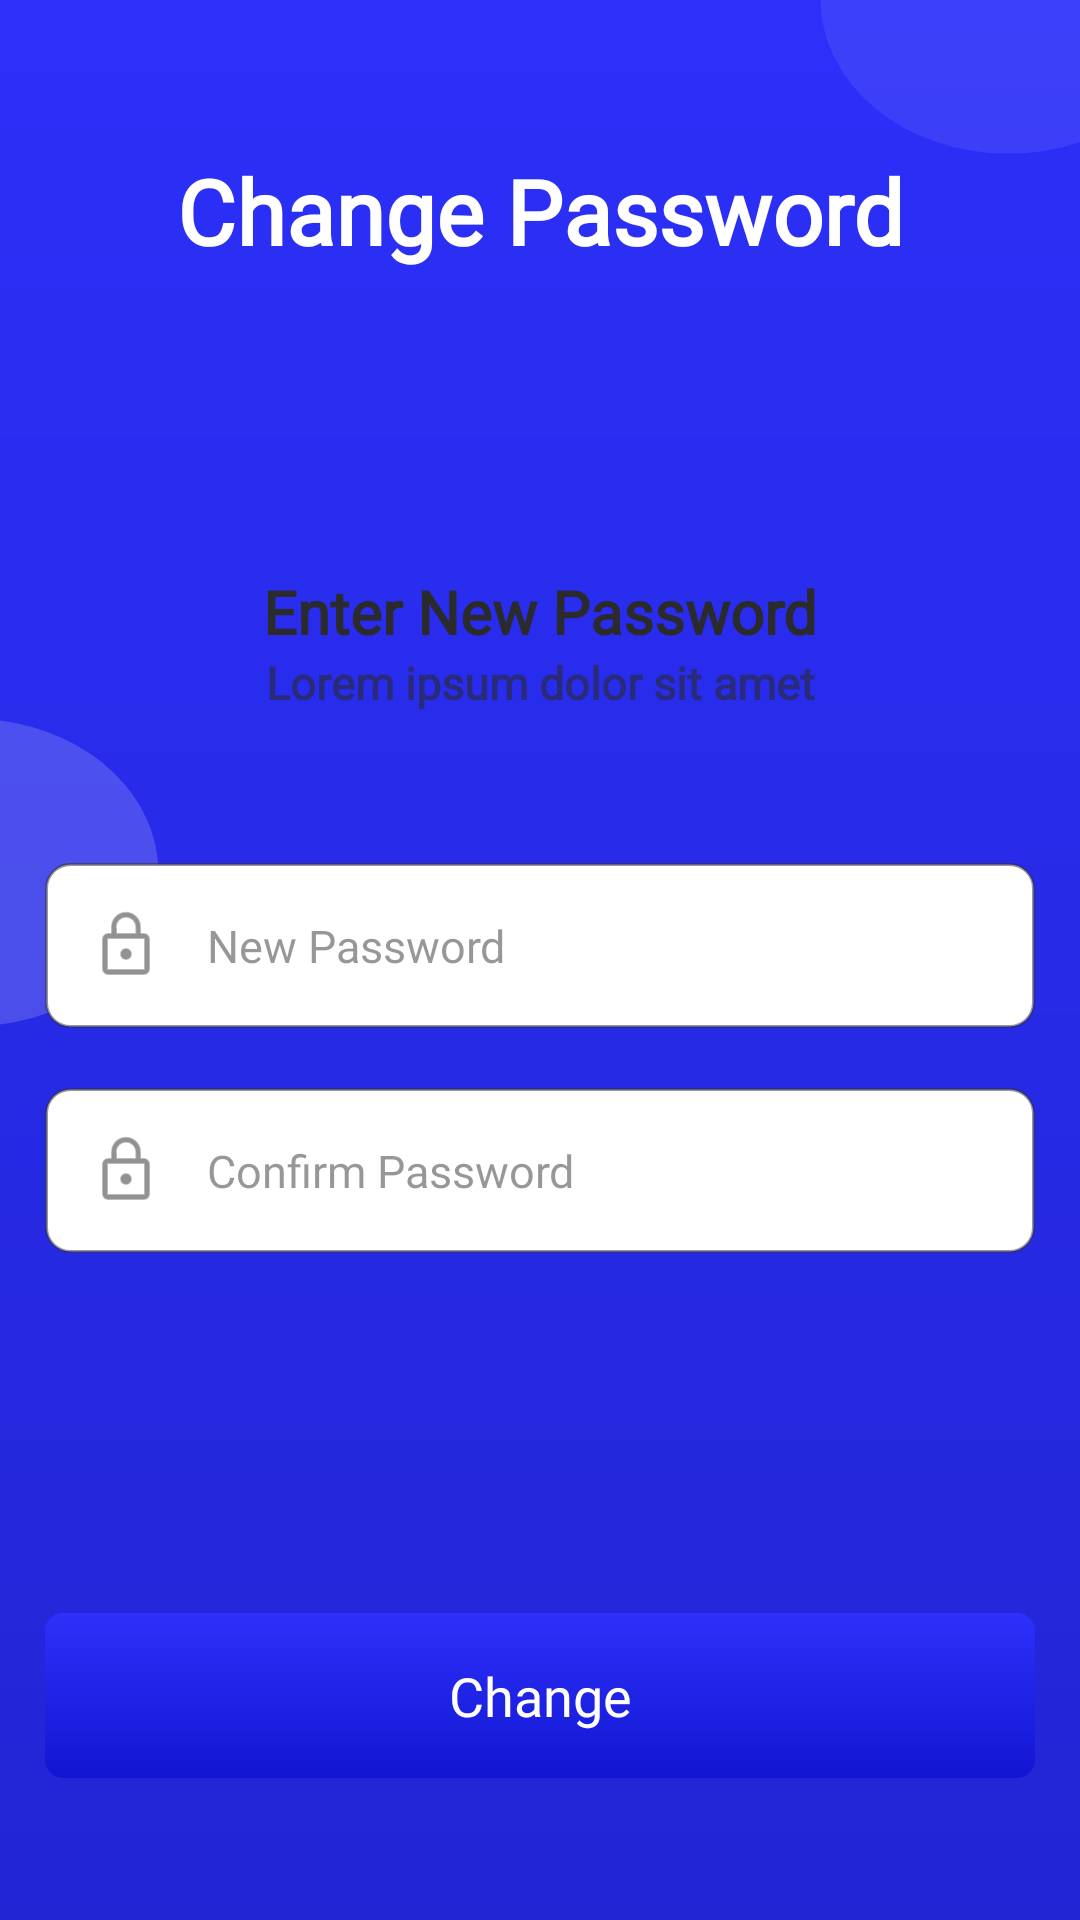

Write the Android layout XML for this screen, with the resource values it uses.
<!-- AndroidManifest.xml: application theme Theme.S2S -->
<!-- res/layout/activity_change_password.xml -->
<?xml version="1.0" encoding="utf-8"?>
<layout xmlns:android="http://schemas.android.com/apk/res/android"
xmlns:app="http://schemas.android.com/apk/res-auto"
xmlns:tools="http://schemas.android.com/tools">

<LinearLayout
    android:layout_width="match_parent"
    android:layout_height="match_parent"
    android:background="@drawable/ic_background_image"
    android:orientation="vertical"
    tools:context=".ui.Authentication.ChangePassword">

    <TextView
        android:layout_width="match_parent"
        android:layout_height="wrap_content"
        android:layout_marginStart="15dp"
        android:layout_marginTop="50dp"
        android:layout_marginEnd="15dp"
        android:fontFamily="@font/poppins_bold"
        android:gravity="center"
        android:text="Change Password"
        android:textColor="@color/white"
        android:textSize="30sp"
        android:textStyle="bold" />

    <androidx.core.widget.NestedScrollView
        android:layout_width="match_parent"
        android:layout_height="match_parent"
        android:layout_marginTop="50dp"
        android:background="@drawable/ic_two_corner_back">

        <LinearLayout
            android:layout_width="match_parent"
            android:layout_height="match_parent"
            android:orientation="vertical"
            android:paddingStart="15dp"
            android:paddingTop="30dp"
            android:paddingEnd="15dp"
            android:paddingBottom="30dp">

            <TextView
                android:layout_width="match_parent"
                android:layout_height="wrap_content"
                android:fontFamily="@font/poppins_bold"
                android:gravity="center"
                android:layout_marginTop="20sp"
                android:text="Enter New Password"
                android:textColor="@color/txt_color"
                android:textSize="20sp"
                android:textStyle="bold" />

            <TextView
                android:layout_width="match_parent"
                android:layout_height="wrap_content"
                android:fontFamily="@font/poppins"
                android:gravity="center"
                android:text="Lorem ipsum dolor sit amet"
                android:textColor="#992B2B2B"
                android:textSize="15sp"
                android:textStyle="bold" />


            <EditText
                android:id="@+id/ed_pass"
                android:layout_width="match_parent"
                android:layout_height="55dp"
                android:layout_marginTop="50dp"
                android:background="@drawable/btn_border"
                android:drawableLeft="@drawable/ic_lock"
                android:drawablePadding="15dp"
                android:fontFamily="@font/poppins_medium"
                android:hint="New Password"
                android:inputType="textPassword"
                android:paddingStart="15dp"
                android:paddingEnd="15dp"
                android:singleLine="true"
                android:textColor="@color/hnt_color"
                android:textColorHint="@color/hnt_color"
                android:textSize="15dp"
                android:textStyle="normal" />


            <EditText
                android:id="@+id/ed_Cpass"
                android:layout_width="match_parent"
                android:layout_height="55dp"
                android:layout_marginTop="20dp"
                android:background="@drawable/btn_border"
                android:drawableLeft="@drawable/ic_lock"
                android:drawablePadding="15dp"
                android:fontFamily="@font/poppins_medium"
                android:hint="Confirm Password"
                android:inputType="textPassword"
                android:paddingStart="15dp"
                android:paddingEnd="15dp"
                android:singleLine="true"
                android:textColor="@color/hnt_color"
                android:textColorHint="@color/hnt_color"
                android:textSize="15dp"
                android:textStyle="normal" />

            <TextView
                android:id="@+id/btn_change"
                android:layout_width="match_parent"
                android:layout_height="55dp"
                android:layout_marginTop="120dp"
                android:background="@drawable/btn_gradint_color"
                android:fontFamily="@font/poppins_medium"
                android:gravity="center"
                android:text="Change"
                android:textColor="@color/white"
                android:textSize="18sp"
                android:textStyle="normal" />



        </LinearLayout>

    </androidx.core.widget.NestedScrollView>


</LinearLayout>

</layout>
<!-- resources referenced by this layout -->
<resources>
  <color name="hnt_color">#80303030</color>
  <color name="txt_color">#2B2B2B</color>
  <color name="white">#FFFFFFFF</color>
  <!-- drawable btn_border (drawable) -->
  <shape xmlns:android="http://schemas.android.com/apk/res/android"
      android:shape="rectangle">
      <solid android:color="#ffffff" />
      <stroke
          android:width="1dp"
          android:color="#80303030" />
      <corners android:radius="8dp" />
  </shape>
  <!-- drawable btn_gradint_color (drawable) -->
  <shape
      xmlns:android="http://schemas.android.com/apk/res/android"
      android:shape="rectangle">
      <gradient
          android:type="linear"
          android:startColor="#2d31fa"
          android:endColor="#1216d2"
          android:angle="270"/>
      <corners android:radius="6dp"/>
  </shape>
  <!-- drawable ic_background_image (drawable) -->
  <vector xmlns:android="http://schemas.android.com/apk/res/android"
      xmlns:aapt="http://schemas.android.com/aapt"
      android:width="360dp"
      android:height="640dp"
      android:viewportWidth="375"
      android:viewportHeight="812">
    <path
        android:pathData="M0,0h375v812H0z">
      <aapt:attr name="android:fillColor">
        <gradient 
            android:startY="0"
            android:startX="187.5"
            android:endY="812"
            android:endX="187.5"
            android:type="linear">
          <item android:offset="0" android:color="#FF2C30F9"/>
          <item android:offset="1" android:color="#FF2225D4"/>
        </gradient>
      </aapt:attr>
    </path>
    <path
        android:pathData="M0,433.236L0,304.764a64.407,64.407 0,0 1,21.736 7.5A65.072,65.072 0,0 1,39.181 326.5a64.768,64.768 0,0 1,11.605 19.43A64.746,64.746 0,0 1,55 369a64.748,64.748 0,0 1,-4.213 23.071,64.769 64.769,0 0,1 -11.605,19.43 65.07,65.07 0,0 1,-17.446 14.239,64.409 64.409,0 0,1 -21.734,7.5z"
        android:strokeAlpha="0.17"
        android:fillColor="#fff"
        android:fillAlpha="0.17"/>
    <path
        android:pathData="M350,65a64.6,64.6 0,0 1,-25.3 -5.108,64.793 64.793,0 0,1 -20.661,-13.93 64.8,64.8 0,0 1,-13.93 -20.66A64.594,64.594 0,0 1,285 0h90v60.018A64.6,64.6 0,0 1,350 65z"
        android:strokeAlpha="0.08"
        android:fillColor="#fff"
        android:fillAlpha="0.08"/>
  </vector>
  <!-- drawable ic_lock (drawable) -->
  <vector android:height="24dp" android:viewportHeight="21.397"
      android:viewportWidth="21.397" android:width="24dp" xmlns:android="http://schemas.android.com/apk/res/android">
      <path android:fillAlpha="0.5" android:fillColor="#242424"
          android:pathData="M16.047,7.133h-0.891L15.156,5.35a4.458,4.458 0,1 0,-8.915 0v1.783h-0.892A1.783,1.783 0,0 0,3.566 8.916v8.915a1.783,1.783 0,0 0,1.783 1.783h10.7a1.783,1.783 0,0 0,1.783 -1.783v-8.915a1.783,1.783 0,0 0,-1.785 -1.783zM10.698,2.586A2.766,2.766 0,0 1,13.466 5.35v1.783h-5.442L8.024,5.35h-0.089a2.766,2.766 0,0 1,2.763 -2.764zM16.047,17.831L5.349,17.831v-8.915h10.7zM10.698,15.156a1.783,1.783 0,1 0,-1.783 -1.783,1.783 1.783,0 0,0 1.783,1.783z"
          android:strokeAlpha="0.5" android:strokeColor="#fff" android:strokeWidth=".5"/>
  </vector>
  <style name="Theme.S2S" parent="Theme.MaterialComponents.DayNight.NoActionBar">
          
          <item name="colorPrimary">@color/purple_500</item>
          <item name="colorPrimaryVariant">@color/purple_700</item>
          <item name="colorOnPrimary">@color/white</item>
          
          <item name="colorSecondary">@color/teal_200</item>
          <item name="colorSecondaryVariant">@color/teal_700</item>
          <item name="colorOnSecondary">@color/black</item>
          
          <item name="android:statusBarColor" tools:targetApi="l">?attr/colorPrimaryVariant</item>
          
      </style>
  <color name="purple_500">#FF6200EE</color>
  <color name="purple_700">#2C30F9</color>
  <color name="teal_200">#FF03DAC5</color>
  <color name="teal_700">#FF018786</color>
  <color name="black">#FF000000</color>
</resources>
